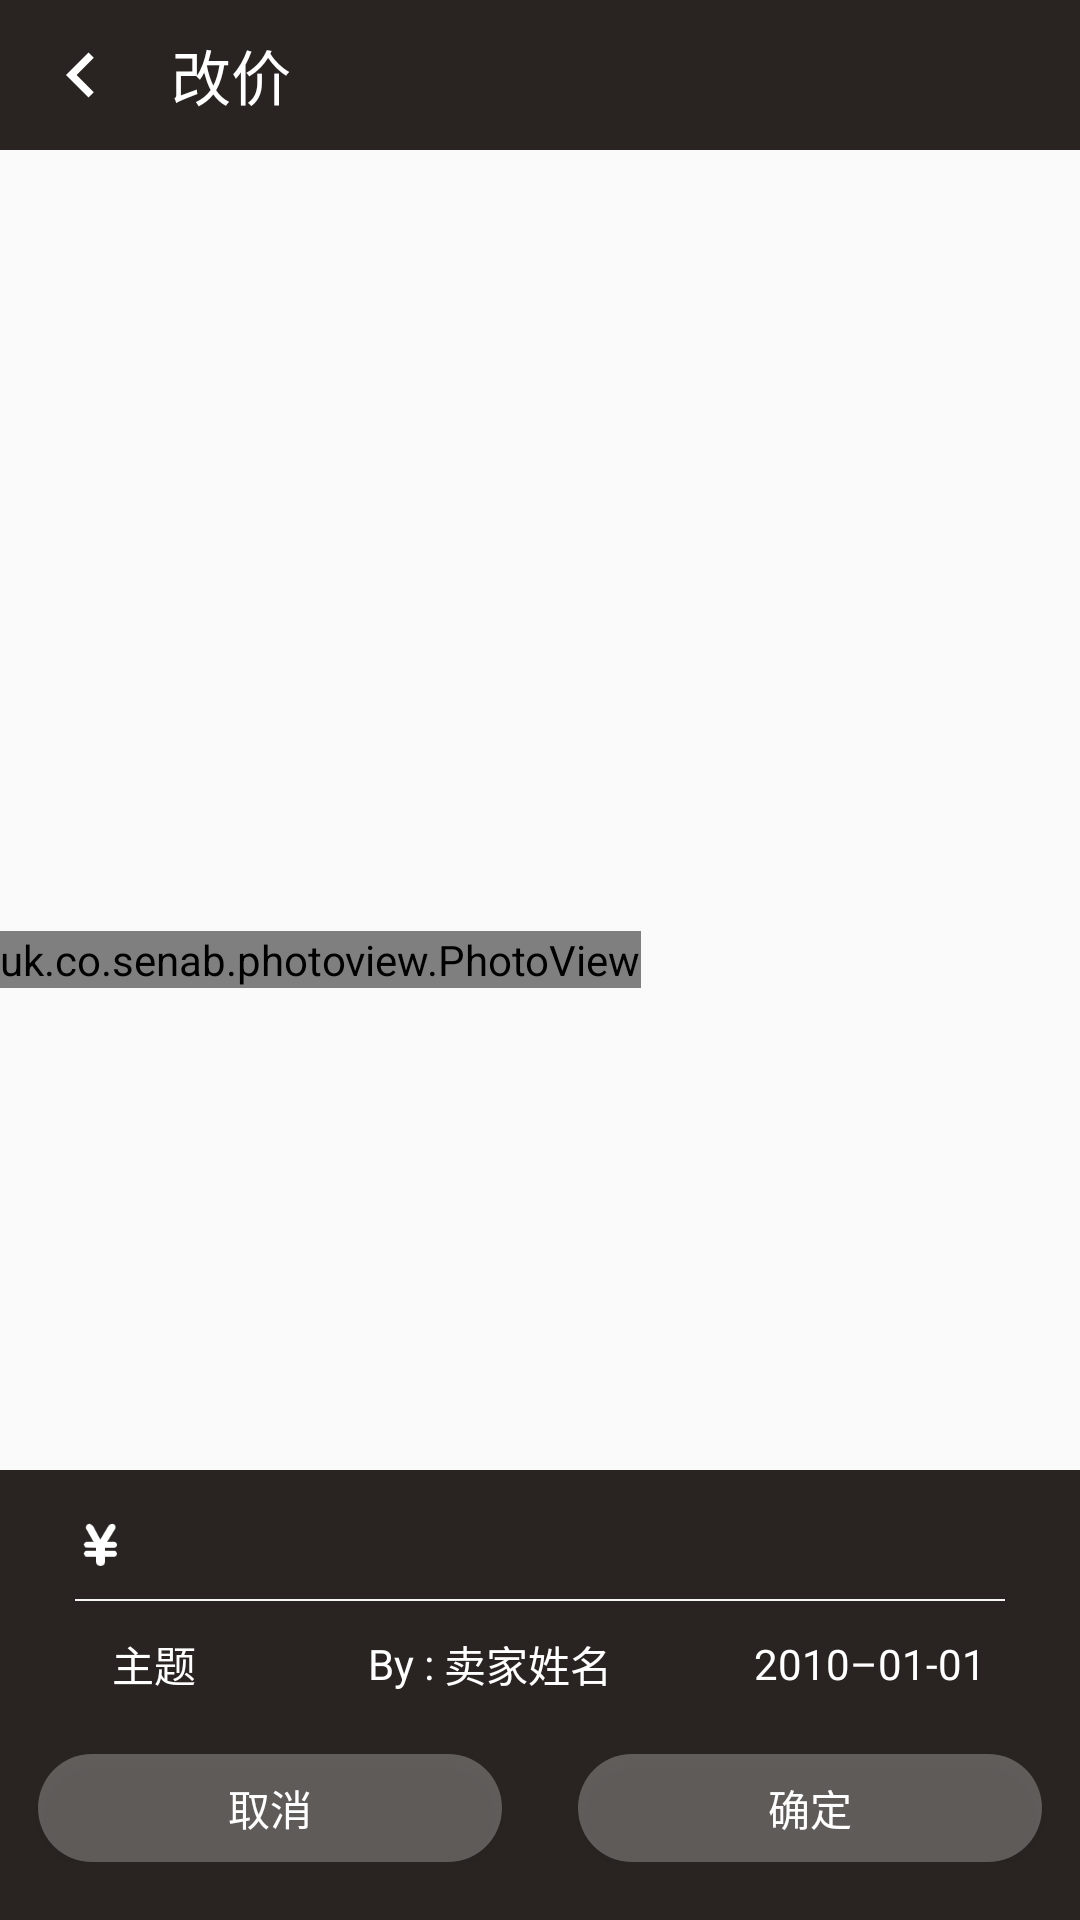

Layout XML and referenced resources for this Android screen:
<!-- AndroidManifest.xml: application theme Theme.AppCompat.Light.NoActionBar -->
<!-- res/layout/activity_reset_sell_img_price.xml -->
<?xml version="1.0" encoding="utf-8"?>

<RelativeLayout xmlns:android="http://schemas.android.com/apk/res/android"
    xmlns:tools="http://schemas.android.com/tools"
    android:id="@+id/layout_resetSellImgPrice"
    android:layout_width="match_parent"
    android:layout_height="match_parent"
    tools:context=".mainView.resetSellPriceTopic.ResetSellImgPrice">

    <uk.co.senab.photoview.PhotoView
        android:id="@+id/iv_mySellOneImg"
        android:layout_width="wrap_content"
        android:layout_height="wrap_content"
        android:layout_centerVertical="true"
        android:adjustViewBounds="true" />

    <FrameLayout
        android:id="@+id/resetSellPrice_header_view"
        android:layout_width="match_parent"
        android:layout_height="50dp"
        android:layout_alignParentTop="true"
        android:background="#292421">

        <LinearLayout
            android:layout_width="match_parent"
            android:layout_height="match_parent"
            android:orientation="horizontal"
            tools:ignore="UselessParent">

            <ImageView
                android:id="@+id/iv_finishResetSellPrice"
                android:layout_width="30dp"
                android:layout_height="match_parent"
                android:layout_gravity="center_vertical"
                android:layout_marginStart="12dp"
                android:clickable="false"
                android:src="@drawable/bt_back" />

            <TextView
                android:layout_width="wrap_content"
                android:layout_height="match_parent"
                android:layout_marginStart="15dp"
                android:gravity="center_vertical"
                android:text="@string/resetSellPrice_changePrice"
                android:textColor="#ffffff"
                android:textSize="20sp" />

        </LinearLayout>

    </FrameLayout>


    <FrameLayout
        android:id="@+id/resetSellPrice_footer_view"
        android:layout_width="fill_parent"
        android:layout_height="150dp"
        android:layout_alignParentBottom="true"
        android:background="#292421">

        <LinearLayout
            android:layout_width="match_parent"
            android:layout_height="match_parent"
            android:orientation="vertical"
            tools:ignore="UselessParent">


            <LinearLayout
                android:layout_width="match_parent"
                android:layout_height="40dp"
                android:layout_marginTop="3dp"
                android:orientation="horizontal">

                <ImageView
                    android:layout_width="wrap_content"
                    android:layout_height="wrap_content"
                    android:layout_gravity="center_vertical"
                    android:layout_marginStart="25dp"
                    android:layout_marginTop="2dp"
                    android:src="@mipmap/money2" />

                <EditText
                    android:id="@+id/et_resetSellPrice_newPrice"
                    android:layout_width="match_parent"
                    android:layout_height="wrap_content"
                    android:layout_gravity="center_vertical"
                    android:layout_marginStart="5dp"
                    android:background="@null"
                    android:inputType="number"
                    android:maxLength="4"
                    android:singleLine="true"
                    android:textColor="#ED9121"
                    android:textColorHint="#ffffff"
                    android:textSize="28sp" />

            </LinearLayout>

            <View
                android:layout_width="match_parent"
                android:layout_height="0.5dp"
                android:layout_marginLeft="25dp"
                android:layout_marginRight="25dp"
                android:background="#F5F5F5" />

            <LinearLayout
                android:layout_width="match_parent"
                android:layout_height="30dp"
                android:layout_marginTop="6dp"
                android:baselineAligned="false"
                android:gravity="center"
                android:orientation="horizontal">

                <LinearLayout
                    android:layout_width="0dp"
                    android:layout_height="match_parent"
                    android:layout_weight="0.8"
                    android:gravity="center"
                    android:orientation="horizontal">

                    <TextView
                        android:id="@+id/tv_resetSellPrice_imgTopic"
                        android:layout_width="wrap_content"
                        android:layout_height="wrap_content"
                        android:text="@string/purchase_imgTopic"
                        android:textColor="#ffffff"
                        android:textSize="14sp" />

                </LinearLayout>

                <LinearLayout
                    android:layout_width="0dp"
                    android:layout_height="match_parent"
                    android:layout_weight="1"
                    android:gravity="center_vertical">

                    <View
                        android:layout_width="20dp"
                        android:layout_height="1dp" />

                    <TextView
                        android:layout_width="wrap_content"
                        android:layout_height="wrap_content"
                        android:text="@string/resetSellPrice_text_by"
                        android:textColor="#ffffff"
                        android:textSize="14sp" />

                    <TextView
                        android:id="@+id/tv_resetSellPrice_sellerName"
                        android:layout_width="wrap_content"
                        android:layout_height="wrap_content"
                        android:singleLine="true"
                        android:text="@string/resetSellPrice_sellerName"
                        android:textColor="#ffffff"
                        android:textSize="14sp" />

                </LinearLayout>

                <LinearLayout
                    android:layout_width="0dp"
                    android:layout_height="wrap_content"
                    android:layout_weight="1"
                    android:gravity="center_vertical">

                    <View
                        android:layout_width="20dp"
                        android:layout_height="1dp" />

                    <TextView
                        android:id="@+id/tv_resetSellPrice_sellDate"
                        android:layout_width="wrap_content"
                        android:layout_height="wrap_content"
                        android:text="@string/resetSellPrice_date"
                        android:textColor="#ffffff"
                        android:textSize="14sp" />

                </LinearLayout>


            </LinearLayout>


            <LinearLayout
                android:layout_width="match_parent"
                android:layout_height="wrap_content"
                android:layout_marginTop="15dp"
                android:clickable="true"
                android:focusable="true"
                android:orientation="horizontal">

                <TextView
                    android:layout_width="0dp"
                    android:layout_height="wrap_content"
                    android:layout_weight="1" />

                <Button
                    android:id="@+id/bt_resetSellPrice_quit"
                    android:layout_width="142dp"
                    android:layout_height="36dp"
                    android:layout_gravity="center"
                    android:layout_weight="1"
                    android:background="@drawable/bt_purchase"
                    android:gravity="center"
                    android:text="@string/resetSellPrice_quit"
                    android:textColor="#ffffff" />

                <TextView
                    android:layout_width="0dp"
                    android:layout_height="wrap_content"
                    android:layout_weight="2" />

                <Button
                    android:id="@+id/bt_resetSellPrice_ok"
                    android:layout_width="142dp"
                    android:layout_height="36dp"
                    android:layout_gravity="center"
                    android:layout_weight="1"
                    android:background="@drawable/bt_purchase"
                    android:gravity="center"
                    android:text="@string/resetSellPrice_ok"
                    android:textColor="#ffffff" />

                <TextView
                    android:layout_width="0dp"
                    android:layout_height="wrap_content"
                    android:layout_weight="1" />

            </LinearLayout>

        </LinearLayout>

    </FrameLayout>


</RelativeLayout>
<!-- resources referenced by this layout -->
<resources>
  <!-- drawable bt_back (drawable) -->
  <vector xmlns:android="http://schemas.android.com/apk/res/android"
      android:width="20dp"
      android:height="20dp"
      android:viewportWidth="24.0"
      android:viewportHeight="24.0">
      <path
          android:fillColor="#ffffff"
          android:pathData="M15.41,7.41L14,6l-6,6 6,6 1.41,-1.41L10.83,12z" />
  </vector>
  <!-- drawable bt_purchase (drawable) -->
  <?xml version="1.0" encoding="utf-8"?>
  
  <selector xmlns:android="http://schemas.android.com/apk/res/android">
      <item android:width="142dp" android:height="36dp">
          <shape android:shape="rectangle">
              <corners android:radius="100dp" />
              <solid android:color="#42ffffff" />
          </shape>
      </item>
  </selector>
  <!-- mipmap money2: png bitmap (mipmap-xxxhdpi, 1321 bytes) -->
  <string name="purchase_imgTopic">主题</string>
  <string name="resetSellPrice_changePrice">改价</string>
  <string name="resetSellPrice_date" tools:ignore="TypographyDashes">2010–01-01</string>
  <string name="resetSellPrice_ok">确定</string>
  <string name="resetSellPrice_quit">取消</string>
  <string name="resetSellPrice_sellerName">卖家姓名</string>
  <string name="resetSellPrice_text_by">By : </string>
</resources>
